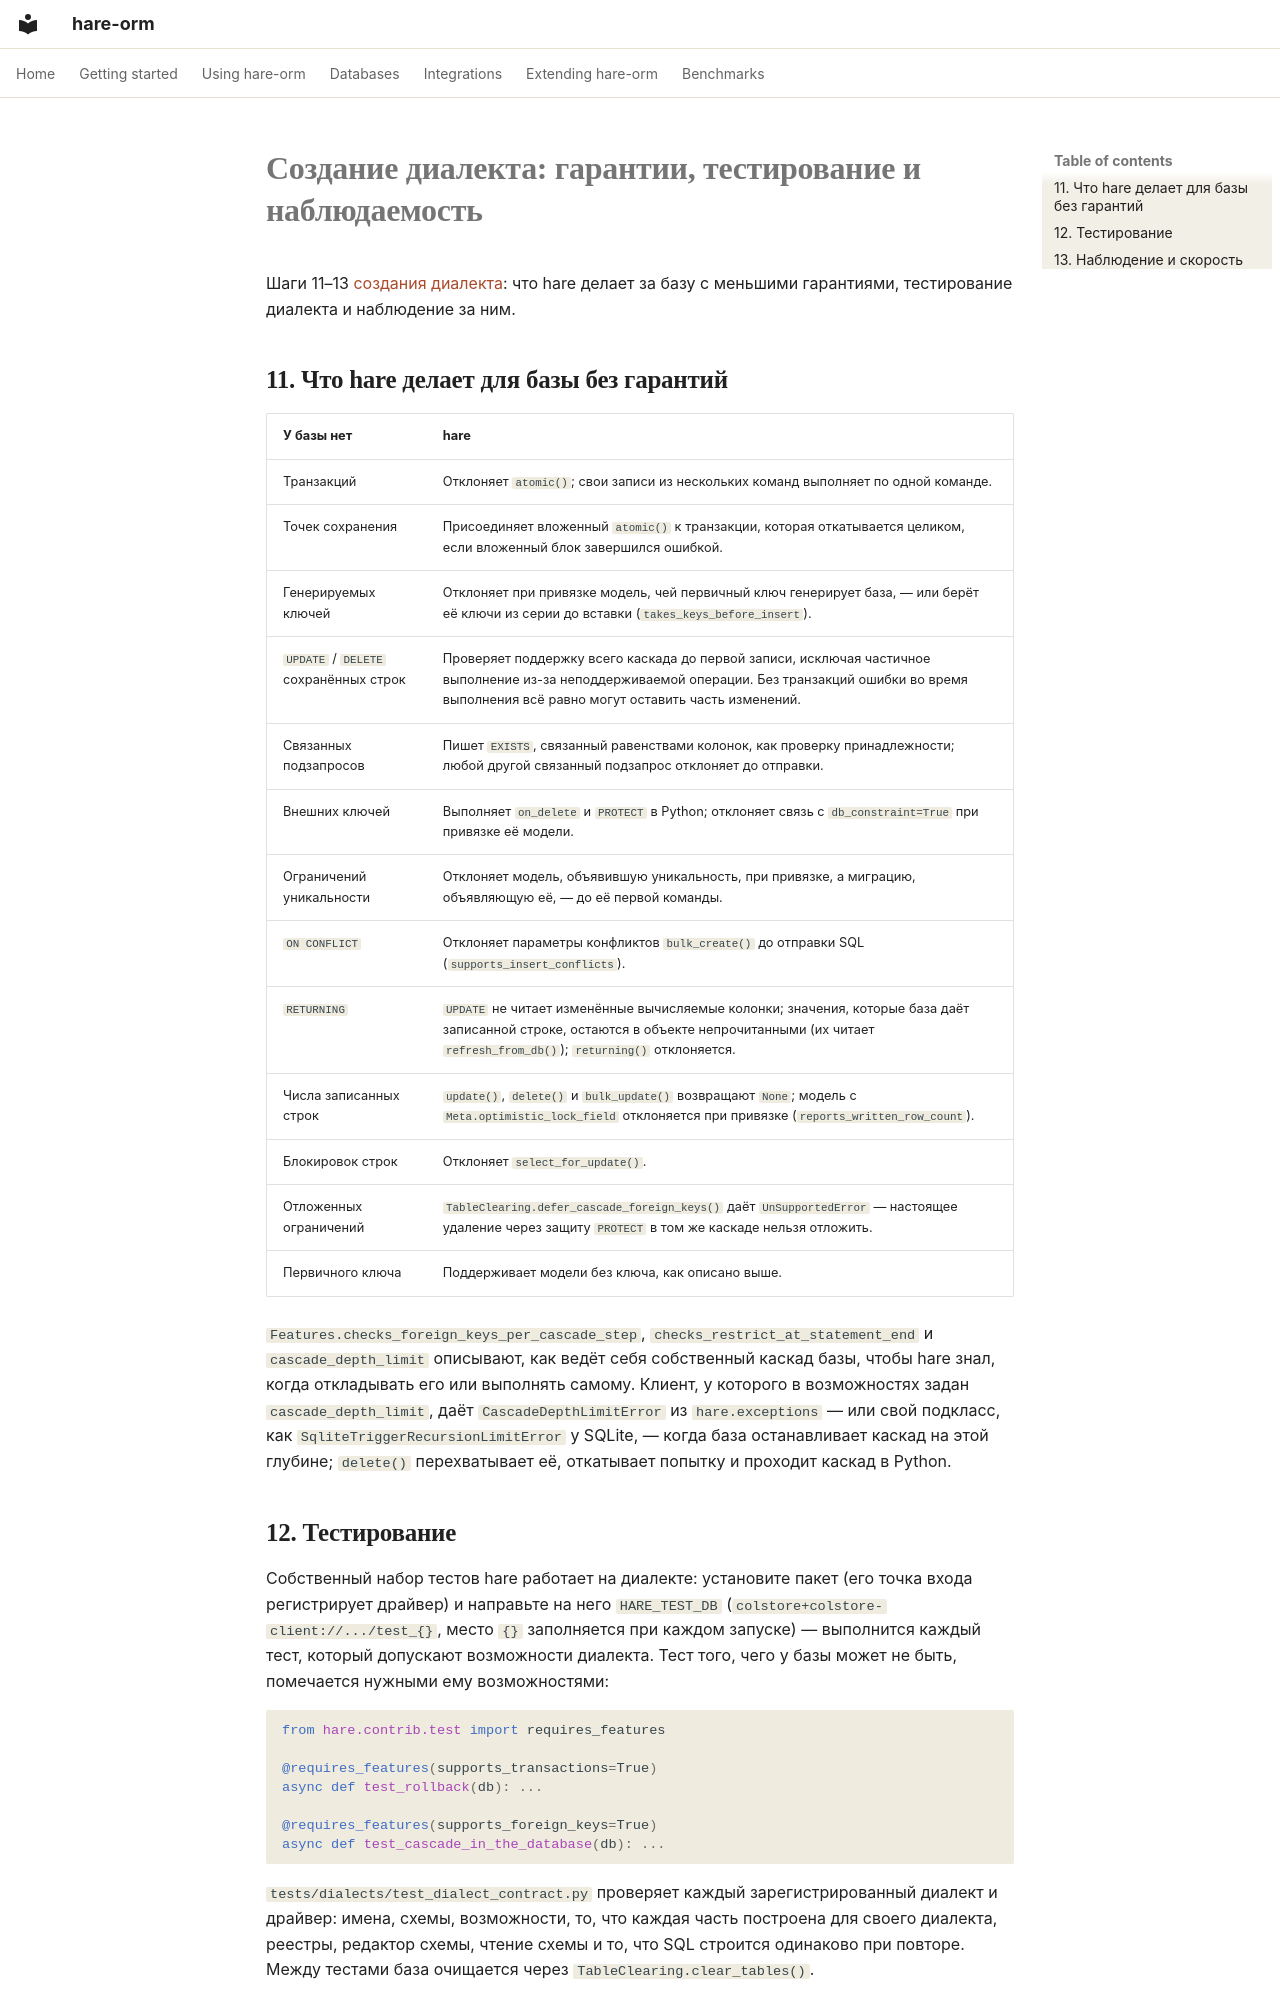

repository: hare-orm/hare-orm · page: extending/writing-a-dialect/guarantees-testing-observability.ru/index.html · generator: mkdocs

# Создание диалекта: гарантии, тестирование и наблюдаемость

Шаги 11–13 [создания диалекта](index.ru.md): что hare делает за базу с меньшими гарантиями, тестирование
диалекта и наблюдение за ним.

## <a id="without-guarantees"></a>11. Что hare делает для базы без гарантий

| У базы нет | hare |
|---|---|
| Транзакций | Отклоняет `atomic()`; свои записи из нескольких команд выполняет по одной команде. |
| Точек сохранения | Присоединяет вложенный `atomic()` к транзакции, которая откатывается целиком, если вложенный блок завершился ошибкой. |
| Генерируемых ключей | Отклоняет при привязке модель, чей первичный ключ генерирует база, — или берёт её ключи из серии до вставки (`takes_keys_before_insert`). |
| `UPDATE` / `DELETE` сохранённых строк | Проверяет поддержку всего каскада до первой записи, исключая частичное выполнение из-за неподдерживаемой операции. Без транзакций ошибки во время выполнения всё равно могут оставить часть изменений. |
| Связанных подзапросов | Пишет `EXISTS`, связанный равенствами колонок, как проверку принадлежности; любой другой связанный подзапрос отклоняет до отправки. |
| Внешних ключей | Выполняет `on_delete` и `PROTECT` в Python; отклоняет связь с `db_constraint=True` при привязке её модели. |
| Ограничений уникальности | Отклоняет модель, объявившую уникальность, при привязке, а миграцию, объявляющую её, — до её первой команды. |
| `ON CONFLICT` | Отклоняет параметры конфликтов `bulk_create()` до отправки SQL (`supports_insert_conflicts`). |
| `RETURNING` | `UPDATE` не читает изменённые вычисляемые колонки; значения, которые база даёт записанной строке, остаются в объекте непрочитанными (их читает `refresh_from_db()`); `returning()` отклоняется. |
| Числа записанных строк | `update()`, `delete()` и `bulk_update()` возвращают `None`; модель с `Meta.optimistic_lock_field` отклоняется при привязке (`reports_written_row_count`). |
| Блокировок строк | Отклоняет `select_for_update()`. |
| Отложенных ограничений | `TableClearing.defer_cascade_foreign_keys()` даёт `UnSupportedError` — настоящее удаление через защиту `PROTECT` в том же каскаде нельзя отложить. |
| Первичного ключа | Поддерживает модели без ключа, как описано выше. |

`Features.checks_foreign_keys_per_cascade_step`, `checks_restrict_at_statement_end` и
`cascade_depth_limit` описывают, как ведёт себя собственный каскад базы, чтобы hare знал, когда
откладывать его или выполнять самому. Клиент, у которого в возможностях задан `cascade_depth_limit`, даёт
`CascadeDepthLimitError` из `hare.exceptions` — или свой подкласс, как `SqliteTriggerRecursionLimitError`
у SQLite, — когда база останавливает каскад на этой глубине; `delete()` перехватывает её, откатывает
попытку и проходит каскад в Python.

## <a id="testing"></a>12. Тестирование

Собственный набор тестов hare работает на диалекте: установите пакет (его точка входа регистрирует
драйвер) и направьте на него `HARE_TEST_DB` (`colstore+colstore-client://.../test_{}`, место `{}`
заполняется при каждом запуске) — выполнится каждый тест, который допускают возможности диалекта. Тест
того, чего у базы может не быть, помечается нужными ему возможностями:

```python
from hare.contrib.test import requires_features

@requires_features(supports_transactions=True)
async def test_rollback(db): ...

@requires_features(supports_foreign_keys=True)
async def test_cascade_in_the_database(db): ...
```

`tests/dialects/test_dialect_contract.py` проверяет каждый зарегистрированный диалект и драйвер: имена, схемы,
возможности, то, что каждая часть построена для своего диалекта, реестры, редактор схемы, чтение схемы и
то, что SQL строится одинаково при повторе. Между тестами база очищается через
`TableClearing.clear_tables()`.
